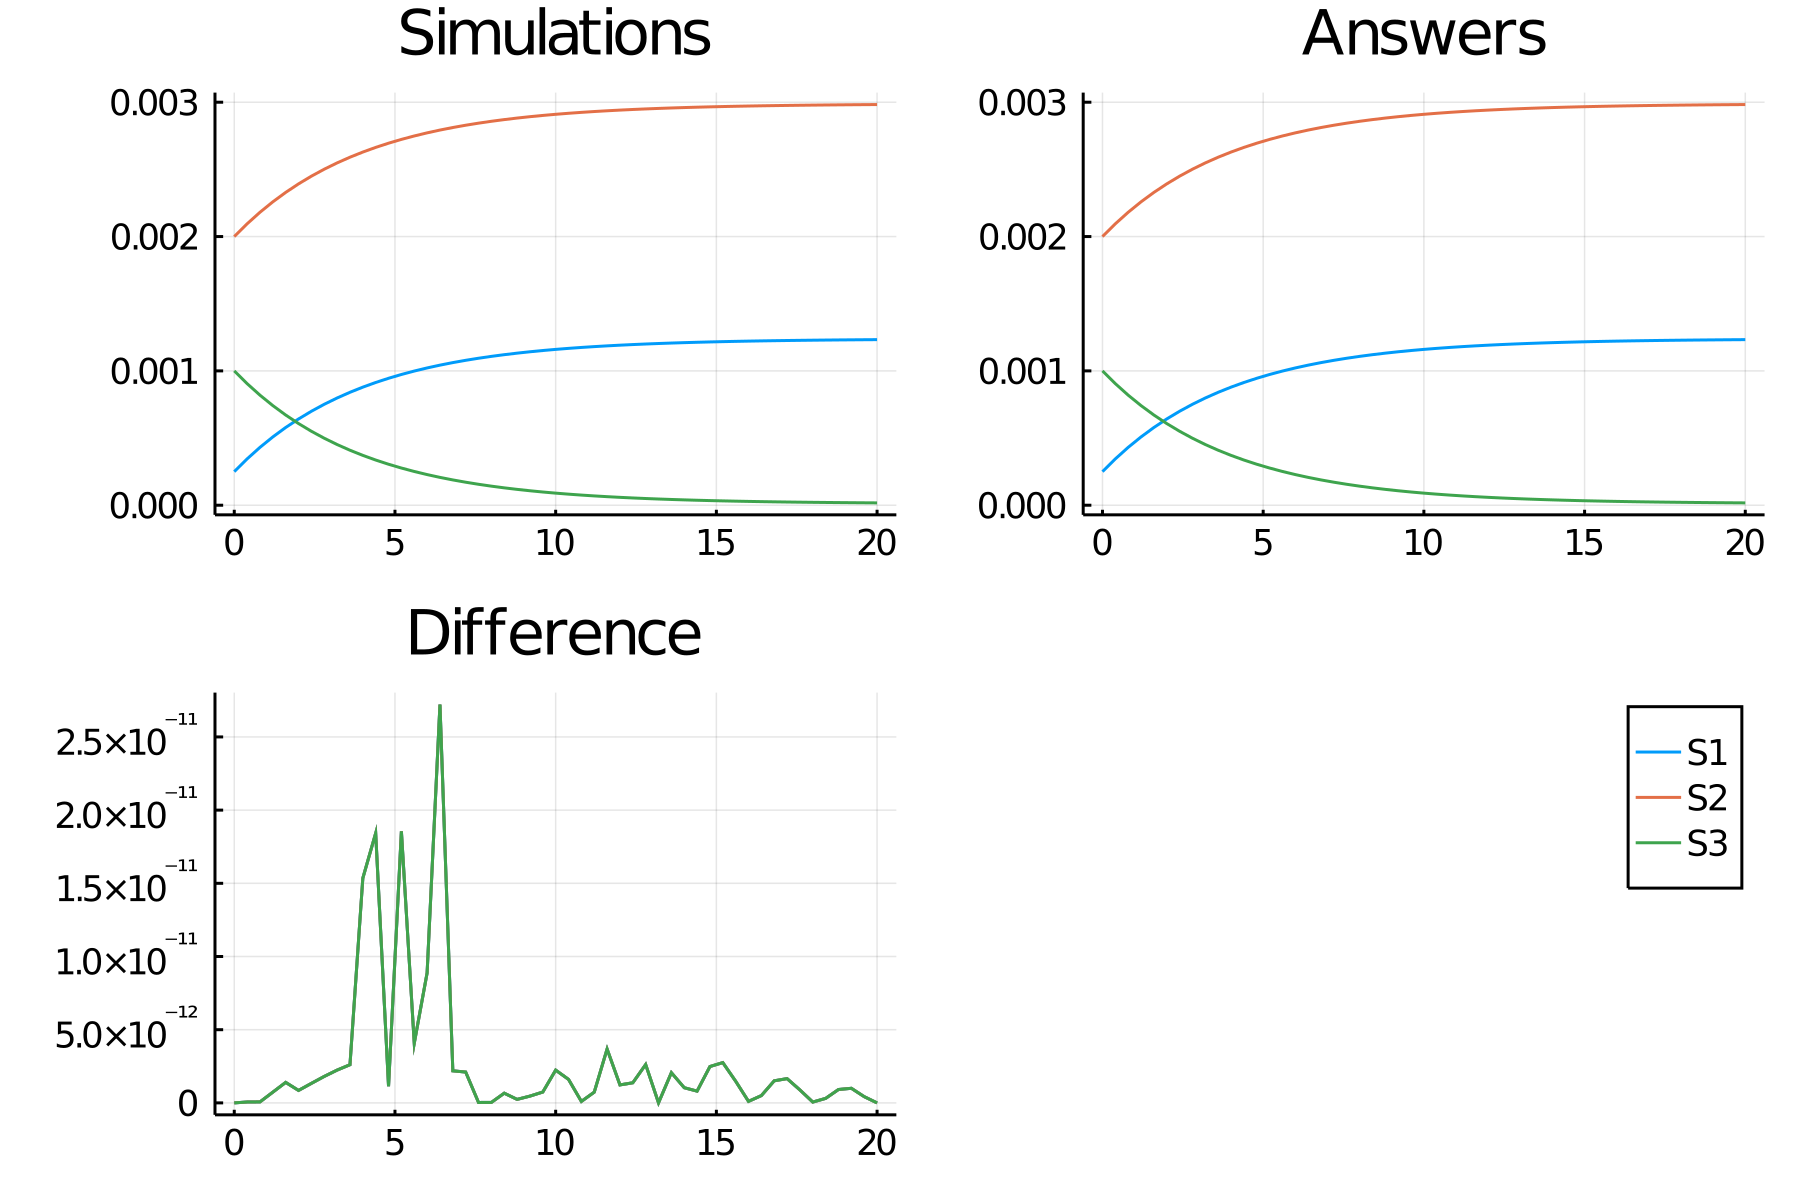

Values plotted in this chart, from the file beside it:
time, S1_, S2_, S3_
0.0, 0.00025, 0.002, 0.001
0.4, 0.000345, 0.002095, 0.000905
0.8, 0.0004309, 0.002181, 0.0008191
1.2, 0.0005085, 0.002259, 0.0007415
1.6, 0.0005787, 0.002329, 0.0006713
2.0, 0.0006422, 0.002392, 0.0006078
2.4, 0.0006996, 0.00245, 0.0005504
2.8, 0.0007514, 0.002501, 0.0004986
3.2, 0.0007983, 0.002548, 0.0004517
3.6, 0.0008407, 0.002591, 0.0004093
4.0, 0.000879, 0.002629, 0.000371
4.4, 0.0009136, 0.002664, 0.0003364
4.8, 0.0009449, 0.002695, 0.0003051
5.2, 0.0009732, 0.002723, 0.0002768
5.6, 0.0009988, 0.002749, 0.0002512
6.0, 0.001022, 0.002772, 0.0002281
6.4, 0.001043, 0.002793, 0.0002072
6.8, 0.001062, 0.002812, 0.0001883
7.2, 0.001079, 0.002829, 0.0001713
7.6, 0.001094, 0.002844, 0.0001559
8.0, 0.001108, 0.002858, 0.0001419
8.4, 0.001121, 0.002871, 0.0001293
8.8, 0.001132, 0.002882, 0.0001179
9.2, 0.001142, 0.002892, 0.0001077
9.6, 0.001152, 0.002902, 9.83624061273882e-5
10.0, 0.00116, 0.00291, 8.99610123169111e-5
10.4, 0.001168, 0.002918, 8.236839264875122e-5
10.8, 0.001174, 0.002924, 7.55067204483485e-5
11.2, 0.001181, 0.002931, 6.930565239710886e-5
11.6, 0.001186, 0.002936, 6.370161004120439e-5
12.0, 0.001191, 0.002941, 5.8637130069826045e-5
12.4, 0.001196, 0.002946, 5.406027684634138e-5
12.8, 0.0012, 0.00295, 4.992411125623422e-5
13.2, 0.001204, 0.002954, 4.618621047057324e-5
13.6, 0.001207, 0.002957, 4.2808233791948814e-5
14.0, 0.00121, 0.00296, 3.9755530167043027e-5
14.4, 0.001213, 0.002963, 3.69967833778227e-5
14.8, 0.001215, 0.002965, 3.45036912965375e-5
15.2, 0.001218, 0.002968, 3.225067596597047e-5
15.6, 0.00122, 0.00297, 3.021462152480329e-5
16.0, 0.001222, 0.002972, 2.837463732350577e-5
16.4, 0.001223, 0.002973, 2.671184380800153e-5
16.8, 0.001225, 0.002975, 2.5209178997635414e-5
17.2, 0.001226, 0.002976, 2.3851223563214137e-5
17.6, 0.001227, 0.002977, 2.2624042726138117e-5
18.0, 0.001228, 0.002978, 2.151504337623827e-5
18.4, 0.001229, 0.002979, 2.051284492175291e-5
18.8, 0.00123, 0.00298, 1.960716257153161e-5
19.2, 0.001231, 0.002981, 1.8788701847137574e-5
19.6, 0.001232, 0.002982, 1.8049063244655338e-5
20.0, 0.001233, 0.002983, 1.7380656071498055e-5
